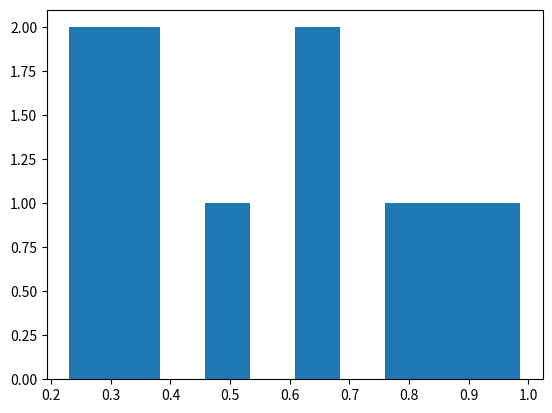

Python code for this plot:
# Test notebook

import matplotlib.pyplot as plt   
import numpy as np  

list_of_numbers = np.random.rand(10)
print(list_of_numbers)
plt.hist(list_of_numbers)

